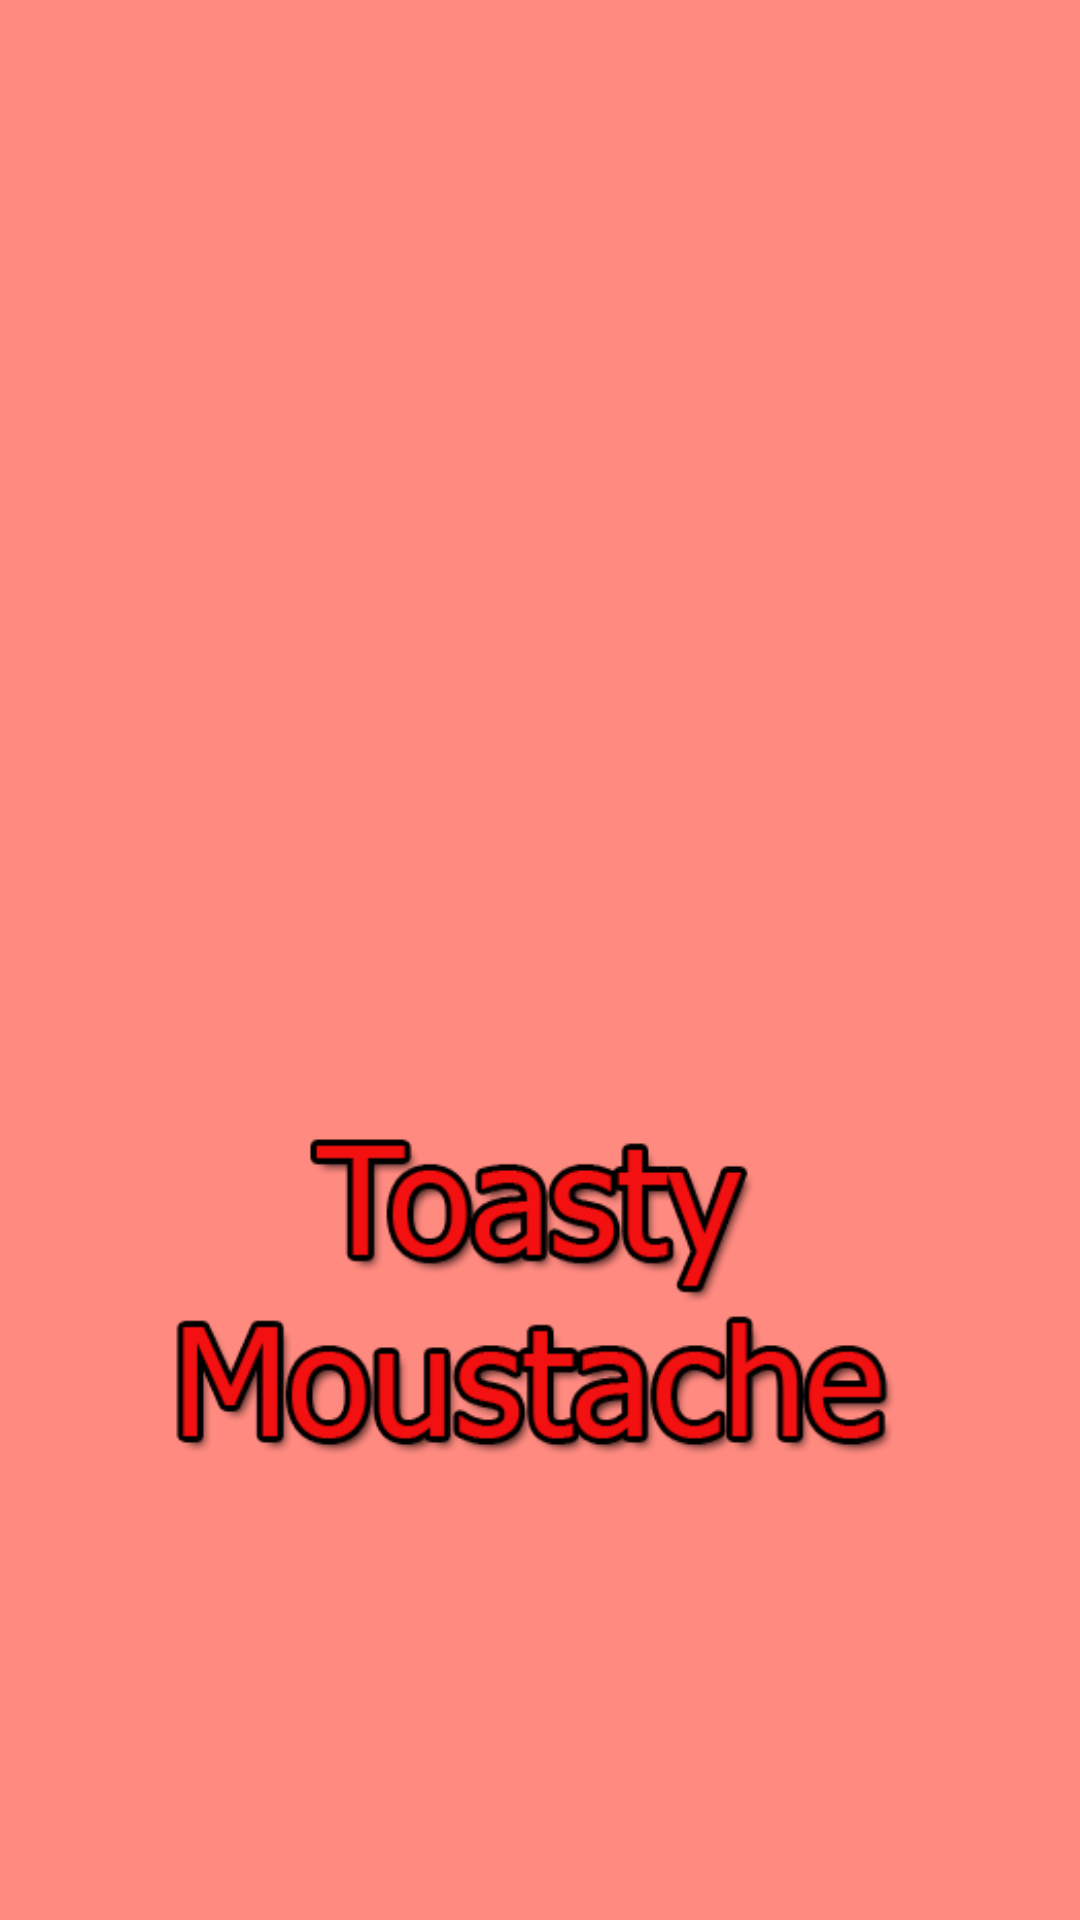

Here is an Android app screen rendered from its layout file. Give the layout XML and the strings, colors and styles it references.
<!-- AndroidManifest.xml: application theme Theme.ToastyMoustacheBrotherhood -->
<!-- res/layout/activity_splash.xml -->
<?xml version="1.0" encoding="utf-8"?>
<androidx.constraintlayout.widget.ConstraintLayout xmlns:android="http://schemas.android.com/apk/res/android"
    xmlns:app="http://schemas.android.com/apk/res-auto"
    xmlns:tools="http://schemas.android.com/tools"
    android:layout_width="match_parent"
    android:layout_height="match_parent"
    android:background="#ff8a80 "
    tools:context=".Splash">

    <ImageView
        android:id="@+id/logo1"
        android:layout_width="284dp"
        android:layout_height="230dp"
        android:layout_marginStart="36dp"
        android:layout_marginTop="56dp"
        app:layout_constraintStart_toStartOf="parent"
        app:layout_constraintTop_toTopOf="parent"
        app:srcCompat="@drawable/logosplash" />

    <ImageView
        android:id="@+id/logo2"
        android:layout_width="252dp"
        android:layout_height="181dp"
        android:layout_marginStart="52dp"
        app:layout_constraintBottom_toBottomOf="parent"
        app:layout_constraintStart_toStartOf="parent"
        app:layout_constraintTop_toTopOf="parent"
        app:layout_constraintVertical_bias="0.753"
        app:srcCompat="@drawable/logonombre" />
</androidx.constraintlayout.widget.ConstraintLayout>
<!-- resources referenced by this layout -->
<resources>
  <!-- drawable logonombre: png bitmap (drawable, 21146 bytes) -->
  <style name="Theme.ToastyMoustacheBrotherhood" parent="Theme.MaterialComponents.DayNight.DarkActionBar">
          
          <item name="colorPrimary">@color/purple_500</item>
          <item name="colorPrimaryVariant">@color/purple_700</item>
          <item name="colorOnPrimary">@color/white</item>
          
          <item name="colorSecondary">@color/teal_200</item>
          <item name="colorSecondaryVariant">@color/teal_700</item>
          <item name="colorOnSecondary">@color/black</item>
          
          <item name="android:statusBarColor" tools:targetApi="l">?attr/colorPrimaryVariant</item>
          
      </style>
  <!-- not gathered from this repository: default colours our renderer supplied (Android Studio template values) -->
  <color name="purple_500">#FF6200EE</color>
  <color name="purple_700">#FF3700B3</color>
  <color name="teal_200">#FF03DAC5</color>
  <color name="teal_700">#FF018786</color>
  <color name="black">#FF000000</color>
  <color name="white">#FFFFFFFF</color>
</resources>
